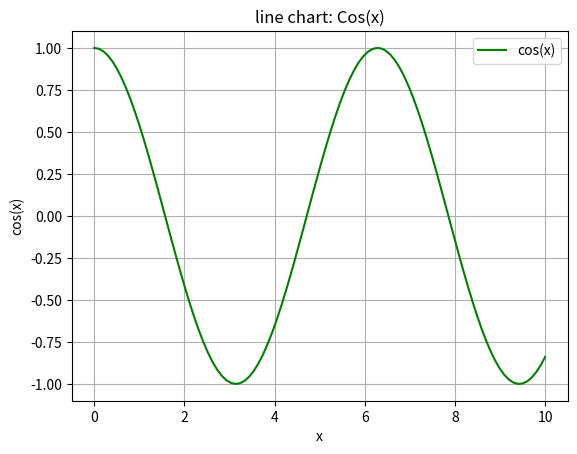
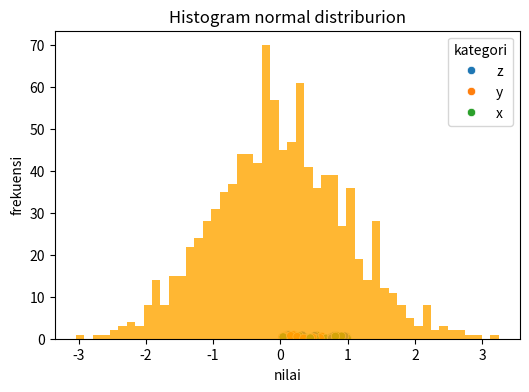
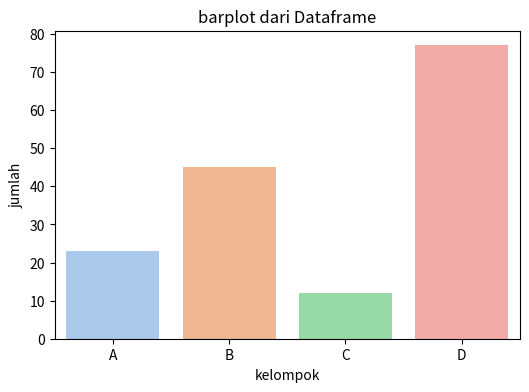

Source code (Python) for these figures, in order:
# Latihan:
import matplotlib.pyplot as plt
import seaborn as sns
import pandas as pd
import numpy as np

# 1. Buat line chart dari fungsi cos(x)
x_cos = np.linspace(0, 10, 100)
y_cos = np.cos(x_cos)
plt.plot(x_cos, y_cos, label='cos(x)', color='green')
plt.title("line chart: Cos(x)")
plt.xlabel("x")
plt.ylabel("cos(x)")
plt.grid(True)
plt.legend()
plt.show()

# 2. Buat scatter plot dengan warna berbeda tiap titik berdasarkan kategori
kategori = np.random.choice(['x', 'y', 'z'], size= 50)
df_scatter = pd.DataFrame({
    'x' : np.random.rand(50),
    'y' : np.random.rand(50),
    'kategori' : kategori
})
plt.figure(figsize=(6,4))
sns.scatterplot(data=df_scatter, x='x', y='y', hue='kategori')
plt.title('Scatter plot berdasarkan kategori')
plt.show()

# 3. Buat histogram dari data acak normal dengan 50 bins
hist_data = np.random.randn(1000)
plt.hist(hist_data, bins=50, color='orange', alpha=0.8)
plt.title('Histogram normal distriburion')
plt.xlabel('nilai')
plt.ylabel('frekuensi')
plt.show()

# 4. Buat seaborn barplot dari DataFrame yang kamu buat sendiri
df_bar = pd.DataFrame({
    'kelompok' : ['A', 'B', 'C', 'D'],
    'jumlah' : [ 23, 45, 12, 77]
})
plt.figure(figsize=(6,4))
sns.barplot(x='kelompok', y='jumlah', data=df_bar, palette='pastel')
plt.title('barplot dari Dataframe')
plt.show()
# Selamat visualisasi data! 🚀